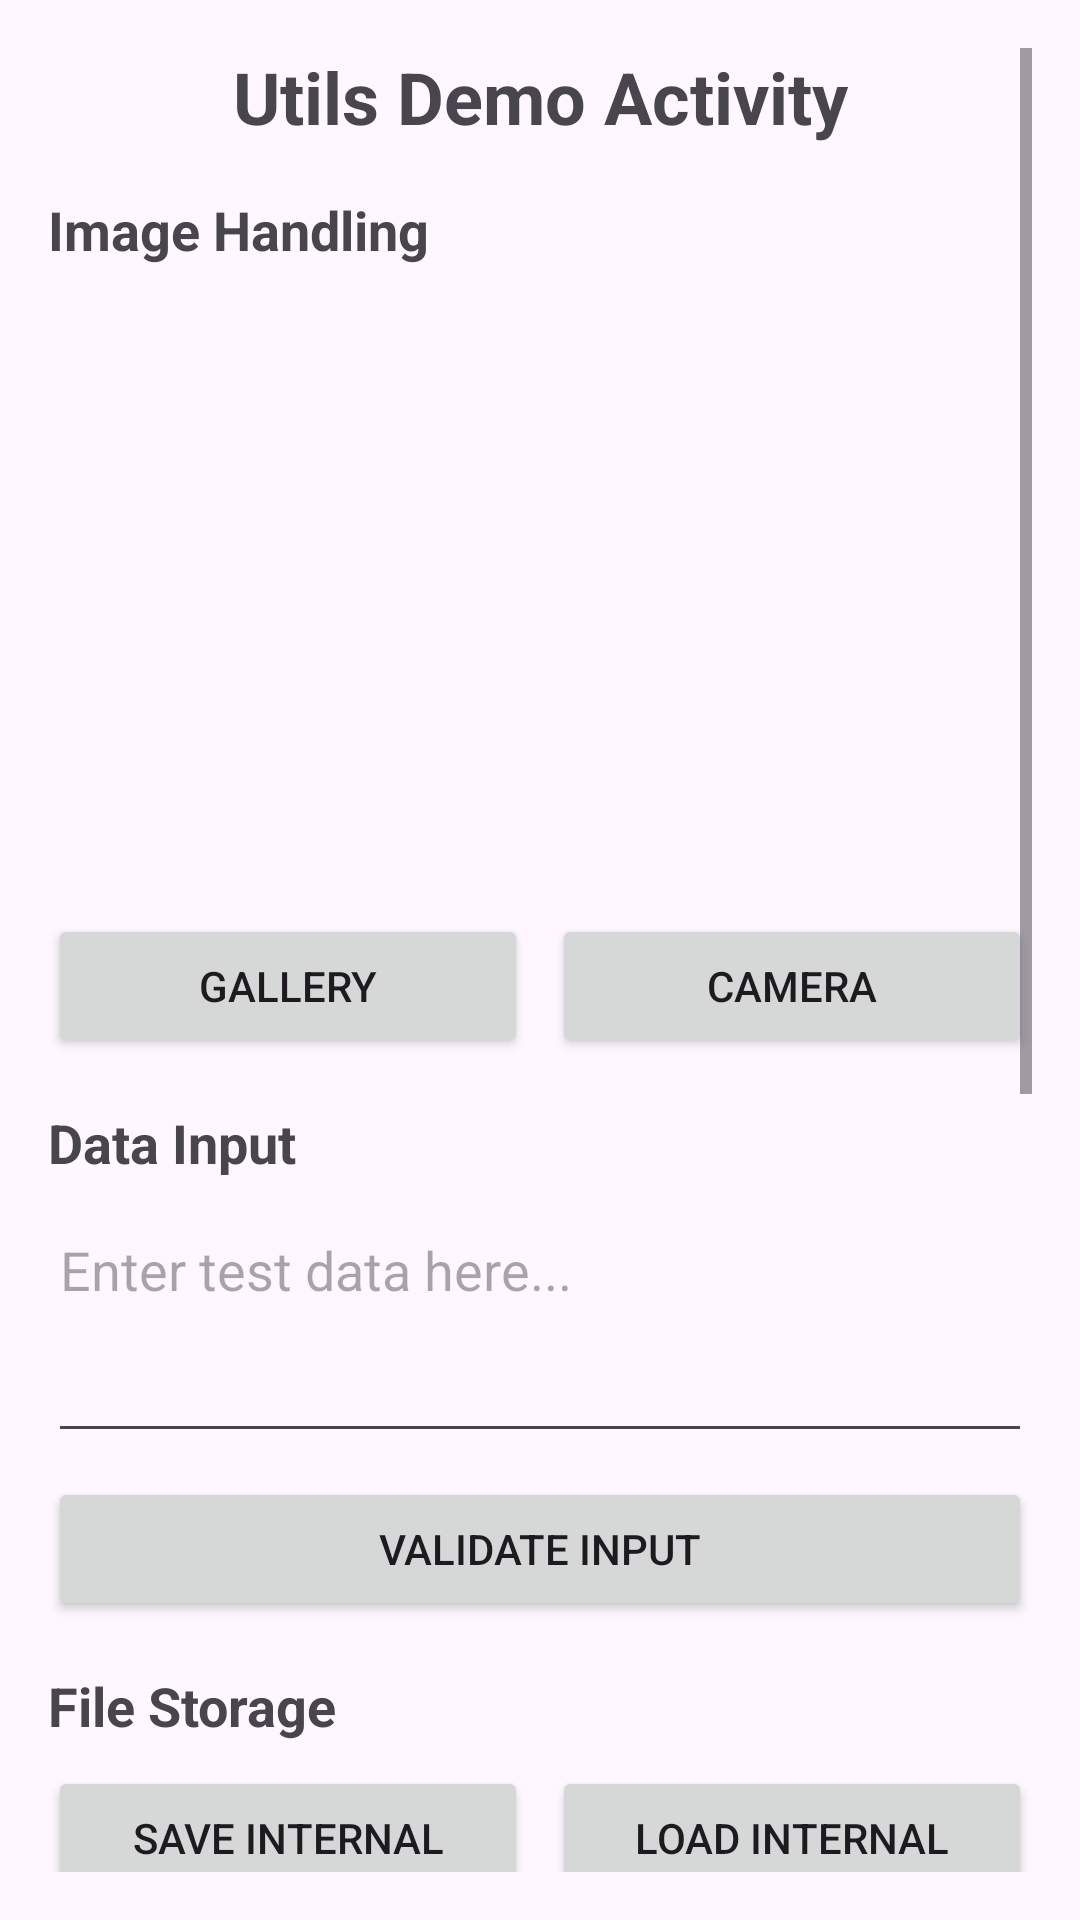

Layout XML and referenced resources for this Android screen:
<!-- AndroidManifest.xml: application theme Theme.PRM392PE -->
<!-- res/layout/activity_utils_demo.xml -->
<?xml version="1.0" encoding="utf-8"?>
<ScrollView xmlns:android="http://schemas.android.com/apk/res/android"
    android:layout_width="match_parent"
    android:layout_height="match_parent"
    android:padding="16dp">

    <LinearLayout
        android:layout_width="match_parent"
        android:layout_height="wrap_content"
        android:orientation="vertical">

        <TextView
            android:layout_width="match_parent"
            android:layout_height="wrap_content"
            android:text="Utils Demo Activity"
            android:textSize="24sp"
            android:textStyle="bold"
            android:textAlignment="center"
            android:layout_marginBottom="16dp" />

        
        <TextView
            android:layout_width="match_parent"
            android:layout_height="wrap_content"
            android:text="Image Handling"
            android:textSize="18sp"
            android:textStyle="bold"
            android:layout_marginBottom="8dp" />

        <ImageView
            android:id="@+id/img_selected"
            android:layout_width="200dp"
            android:layout_height="200dp"
            android:layout_gravity="center"
            android:src="@drawable/ic_launcher_foreground"
            android:scaleType="centerCrop"
            android:layout_marginBottom="8dp" />

        <LinearLayout
            android:layout_width="match_parent"
            android:layout_height="wrap_content"
            android:orientation="horizontal"
            android:layout_marginBottom="16dp">

            <Button
                android:id="@+id/btn_select_gallery"
                android:layout_width="0dp"
                android:layout_height="wrap_content"
                android:layout_weight="1"
                android:layout_marginEnd="4dp"
                android:text="Gallery" />

            <Button
                android:id="@+id/btn_capture_camera"
                android:layout_width="0dp"
                android:layout_height="wrap_content"
                android:layout_weight="1"
                android:layout_marginStart="4dp"
                android:text="Camera" />

        </LinearLayout>

        
        <TextView
            android:layout_width="match_parent"
            android:layout_height="wrap_content"
            android:text="Data Input"
            android:textSize="18sp"
            android:textStyle="bold"
            android:layout_marginBottom="8dp" />

        <EditText
            android:id="@+id/et_data"
            android:layout_width="match_parent"
            android:layout_height="wrap_content"
            android:hint="Enter test data here..."
            android:minLines="3"
            android:gravity="top"
            android:layout_marginBottom="8dp" />

        <Button
            android:id="@+id/btn_validate"
            android:layout_width="match_parent"
            android:layout_height="wrap_content"
            android:text="Validate Input"
            android:layout_marginBottom="16dp" />

        
        <TextView
            android:layout_width="match_parent"
            android:layout_height="wrap_content"
            android:text="File Storage"
            android:textSize="18sp"
            android:textStyle="bold"
            android:layout_marginBottom="8dp" />

        <LinearLayout
            android:layout_width="match_parent"
            android:layout_height="wrap_content"
            android:orientation="horizontal"
            android:layout_marginBottom="8dp">

            <Button
                android:id="@+id/btn_save_internal"
                android:layout_width="0dp"
                android:layout_height="wrap_content"
                android:layout_weight="1"
                android:layout_marginEnd="4dp"
                android:text="Save Internal" />

            <Button
                android:id="@+id/btn_load_internal"
                android:layout_width="0dp"
                android:layout_height="wrap_content"
                android:layout_weight="1"
                android:layout_marginStart="4dp"
                android:text="Load Internal" />

        </LinearLayout>

        <LinearLayout
            android:layout_width="match_parent"
            android:layout_height="wrap_content"
            android:orientation="horizontal"
            android:layout_marginBottom="8dp">

            <Button
                android:id="@+id/btn_save_external"
                android:layout_width="0dp"
                android:layout_height="wrap_content"
                android:layout_weight="1"
                android:layout_marginEnd="4dp"
                android:text="Save External" />

            <Button
                android:id="@+id/btn_load_external"
                android:layout_width="0dp"
                android:layout_height="wrap_content"
                android:layout_weight="1"
                android:layout_marginStart="4dp"
                android:text="Load External" />

        </LinearLayout>

        <TextView
            android:id="@+id/tv_file_content"
            android:layout_width="match_parent"
            android:layout_height="wrap_content"
            android:text="File content will appear here..."
            android:background="@android:color/background_light"
            android:padding="8dp"
            android:minLines="3"
            android:layout_marginBottom="16dp" />

        
        <TextView
            android:layout_width="match_parent"
            android:layout_height="wrap_content"
            android:text="SharedPreferences"
            android:textSize="18sp"
            android:textStyle="bold"
            android:layout_marginBottom="8dp" />

        <LinearLayout
            android:layout_width="match_parent"
            android:layout_height="wrap_content"
            android:orientation="horizontal"
            android:layout_marginBottom="8dp">

            <Button
                android:id="@+id/btn_save_prefs"
                android:layout_width="0dp"
                android:layout_height="wrap_content"
                android:layout_weight="1"
                android:layout_marginEnd="4dp"
                android:text="Save Prefs" />

            <Button
                android:id="@+id/btn_load_prefs"
                android:layout_width="0dp"
                android:layout_height="wrap_content"
                android:layout_weight="1"
                android:layout_marginHorizontal="4dp"
                android:text="Load Prefs" />

            <Button
                android:id="@+id/btn_clear_prefs"
                android:layout_width="0dp"
                android:layout_height="wrap_content"
                android:layout_weight="1"
                android:layout_marginStart="4dp"
                android:text="Clear Prefs" />

        </LinearLayout>

        <TextView
            android:id="@+id/tv_preferences"
            android:layout_width="match_parent"
            android:layout_height="wrap_content"
            android:text="Preferences data will appear here..."
            android:background="@android:color/background_light"
            android:padding="8dp"
            android:minLines="3"
            android:layout_marginBottom="16dp" />

        
        <TextView
            android:layout_width="match_parent"
            android:layout_height="wrap_content"
            android:text="Intent Examples"
            android:textSize="18sp"
            android:textStyle="bold"
            android:layout_marginBottom="8dp" />

        <LinearLayout
            android:layout_width="match_parent"
            android:layout_height="wrap_content"
            android:orientation="horizontal"
            android:layout_marginBottom="8dp">

            <Button
                android:id="@+id/btn_share_text"
                android:layout_width="0dp"
                android:layout_height="wrap_content"
                android:layout_weight="1"
                android:layout_marginEnd="4dp"
                android:text="Share Text" />

            <Button
                android:id="@+id/btn_share_image"
                android:layout_width="0dp"
                android:layout_height="wrap_content"
                android:layout_weight="1"
                android:layout_marginStart="4dp"
                android:text="Share Image" />

        </LinearLayout>

        <LinearLayout
            android:layout_width="match_parent"
            android:layout_height="wrap_content"
            android:orientation="horizontal"
            android:layout_marginBottom="16dp">

            <Button
                android:id="@+id/btn_open_web"
                android:layout_width="0dp"
                android:layout_height="wrap_content"
                android:layout_weight="1"
                android:layout_marginEnd="4dp"
                android:text="Open Web" />

            <Button
                android:id="@+id/btn_send_email"
                android:layout_width="0dp"
                android:layout_height="wrap_content"
                android:layout_weight="1"
                android:layout_marginStart="4dp"
                android:text="Send Email" />

        </LinearLayout>

    </LinearLayout>

</ScrollView>
<!-- resources referenced by this layout -->
<resources>
  <style name="Theme.PRM392PE" parent="Base.Theme.PRM392PE" />
  <style name="Base.Theme.PRM392PE" parent="Theme.Material3.DayNight">
          
          
      </style>
</resources>
